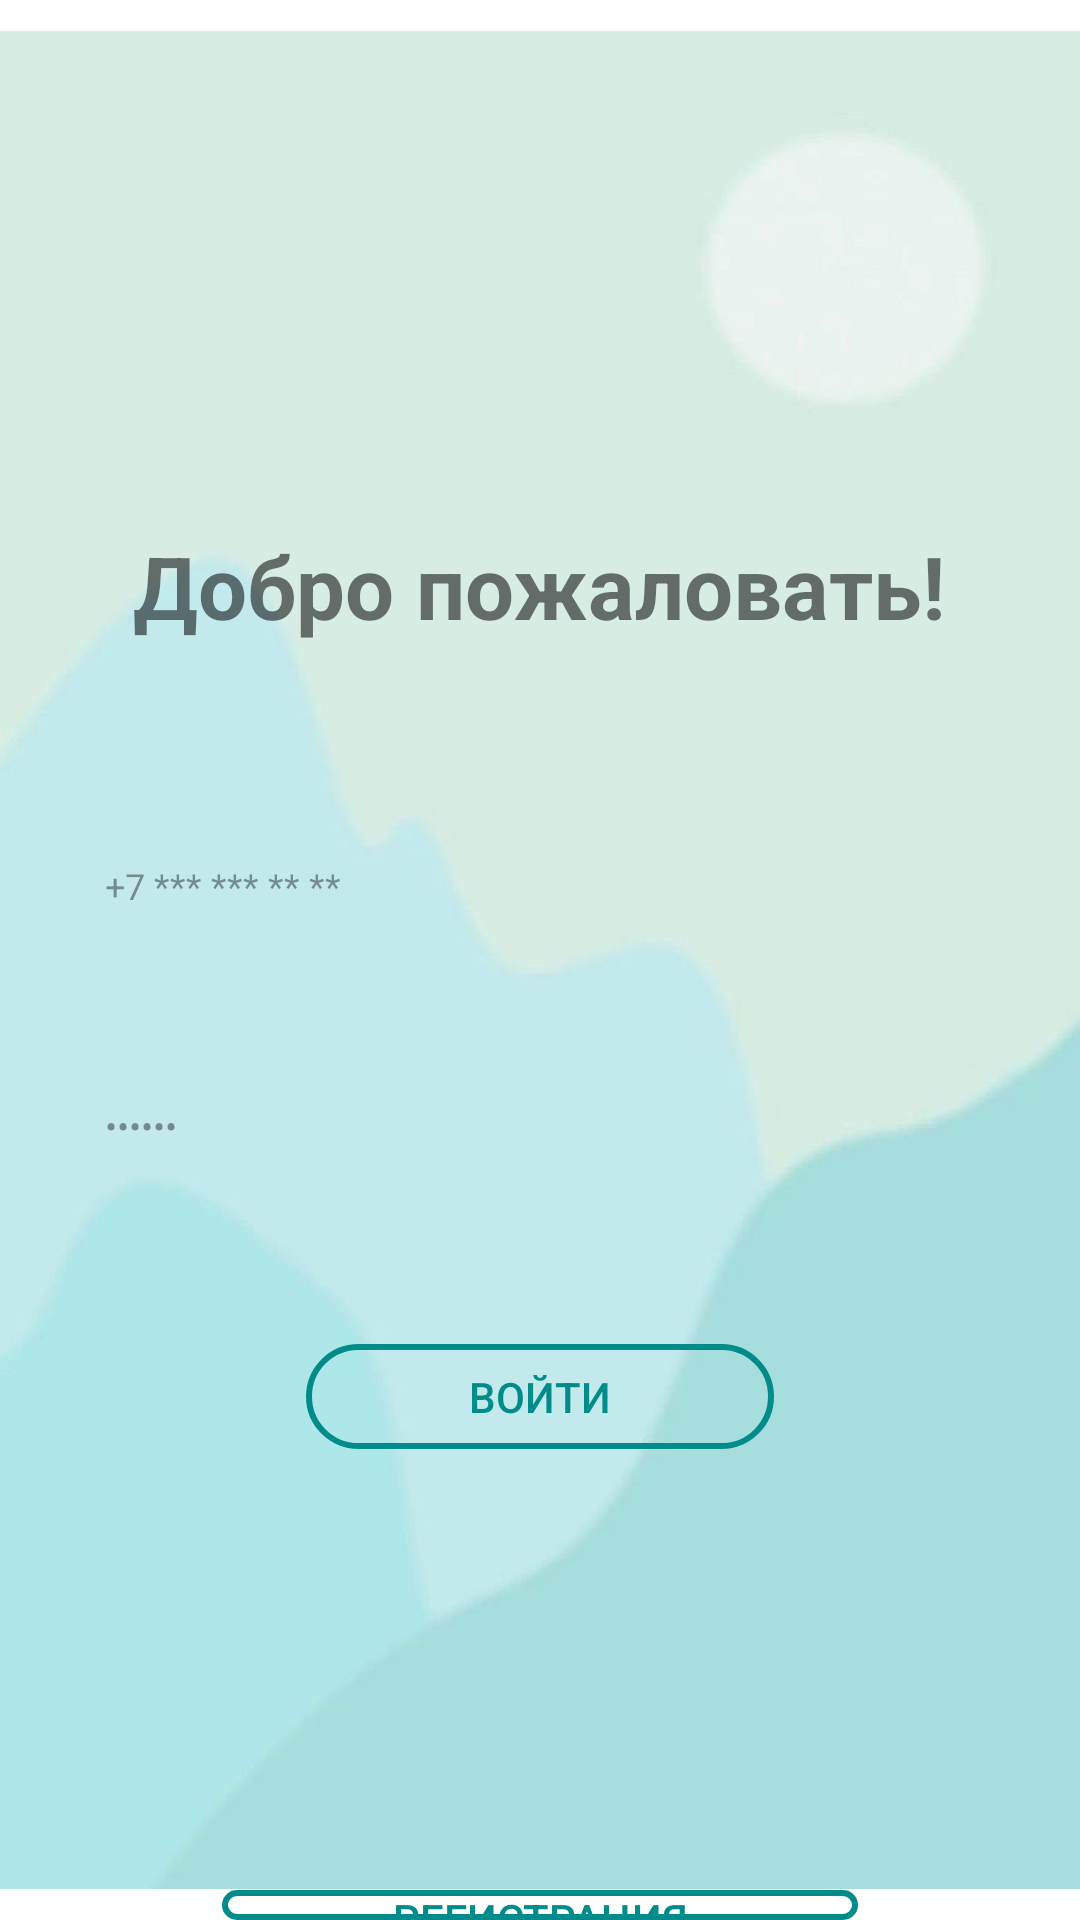

Layout XML and referenced resources for this Android screen:
<!-- AndroidManifest.xml: application theme Theme.Health -->
<!-- res/layout/activity_main.xml -->
<?xml version="1.0" encoding="utf-8"?>
<RelativeLayout xmlns:android="http://schemas.android.com/apk/res/android"
    xmlns:app="http://schemas.android.com/apk/res-auto"
    xmlns:tools="http://schemas.android.com/tools"
    android:layout_width="match_parent"
    android:layout_height="match_parent"
    tools:context=".MainActivity">


    <ImageView
        android:id="@+id/main_background"
        android:layout_width="match_parent"
        android:layout_height="match_parent"
        android:src="@drawable/background" />


    <Button
        android:id="@+id/buttonRegistration"
        android:layout_width="212dp"
        android:layout_height="35dp"
        android:layout_centerHorizontal="true"
        android:layout_marginTop="630dp"
        android:layout_weight="1"
        android:background="@drawable/style_button_stroke_text"
        android:paddingLeft="40dp"
        android:paddingRight="40dp"
        android:text="@string/registration"
        android:textColor="@color/stroke_text"
        android:textSize="14sp"
        android:visibility="visible"
        tools:visibility="visible" />

    <TextView
        android:id="@+id/Hello"
        android:layout_width="wrap_content"
        android:layout_height="wrap_content"
        android:layout_centerHorizontal="true"
        android:layout_marginTop="176dp"
        android:text="@string/Hello"
        android:textStyle="bold"
        android:textSize="29sp"
        tools:text="@string/Hello" />

    <EditText
        android:id="@+id/editTextNumber"
        android:layout_width="320dp"
        android:layout_height="wrap_content"
        android:layout_centerHorizontal="true"
        android:layout_marginTop="272dp"
        android:text="+7 *** *** ** **"
        android:paddingTop="15dp"
        android:paddingBottom="15dp"
        android:paddingLeft="15dp"
        android:background="@drawable/field"
        android:textColor="@color/black_new"
        android:textSize="12sp"
        android:ems="10"
        android:inputType="number" />

    <EditText
        android:id="@+id/editTextTextPassword"
        android:layout_width="320dp"
        android:layout_height="wrap_content"
        android:layout_centerHorizontal="true"
        android:layout_marginTop="352dp"
        android:text="Пароль"
        android:paddingTop="15dp"
        android:paddingBottom="15dp"
        android:paddingLeft="15dp"
        android:background="@drawable/field"
        android:textColor="@color/black_new"
        android:textSize="12sp"
        android:ems="10"
        android:inputType="textPassword" />

    <Button
        android:id="@+id/button2"
        android:layout_width="156dp"
        android:layout_height="35dp"
        android:layout_centerHorizontal="true"
        android:layout_marginTop="448dp"
        android:layout_weight="1"
        android:background="@drawable/style_button_stroke_text"
        android:textColor="@color/stroke_text"
        android:textSize="14sp"
        android:text="@string/enter" />

    <Button
        android:id="@+id/button"
        android:layout_width="156dp"
        android:layout_height="35dp"
        android:layout_centerHorizontal="true"
        android:layout_marginTop="660dp"
        android:layout_weight="1"
        android:background="@android:color/transparent"
        android:textColor="@color/stroke_text"
        android:textSize="10sp"
        android:text="Забыли пароль?" />

</RelativeLayout>
<!-- resources referenced by this layout -->
<resources>
  <color name="black_new">#67000000</color>
  <color name="stroke_text">#018C8B</color>
  <!-- drawable background: jpg bitmap (drawable-v24, 38718 bytes) -->
  <!-- drawable style_button_stroke_text (drawable-v24) -->
  <?xml version="1.0" encoding="utf-8"?>
  <shape xmlns:android="http://schemas.android.com/apk/res/android">
      <solid android:color="@android:color/transparent"/>
      <stroke android:width="2dp" android:color="#018C8B"/>
      <corners android:radius="20dp"/>
  </shape>
  <string name="Hello">Добро пожаловать!</string>
  <string name="enter">Войти</string>
  <string name="registration">Регистрация</string>
  <style name="Theme.Health" parent="Theme.MaterialComponents.DayNight.NoActionBar">
          
          <item name="colorPrimary">@color/stroke_text</item>
          <item name="colorPrimaryVariant">@color/purple_700</item>
          <item name="colorOnPrimary">@color/white</item>
          
          <item name="colorSecondary">@color/teal_200</item>
          <item name="colorSecondaryVariant">@color/teal_700</item>
          <item name="colorOnSecondary">@color/black</item>
          
          <item name="android:statusBarColor">?attr/colorPrimaryVariant</item>
          
      </style>
  <color name="purple_700">#FF3700B3</color>
  <color name="white">#FFFFFFFF</color>
  <color name="teal_200">#FF03DAC5</color>
  <color name="teal_700">#FF018786</color>
  <color name="black">#FF000000</color>
</resources>
